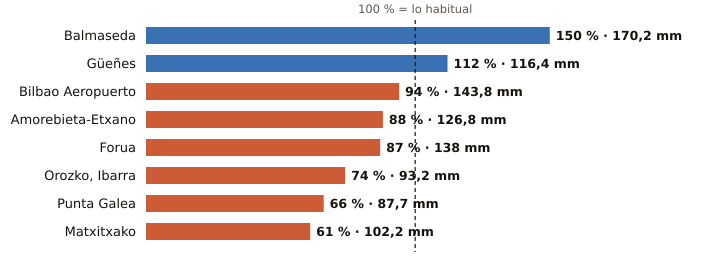

The table this chart was drawn from, first rows:
estacion, provincia, indicativo, mm_otono, referencia_mm, pct, periodo_referencia, hasta, hora
Balmaseda, Bizkaia, 1078C, 170.2, 113.7, 150, 2009-2025, 2026-10-21, 2
Güeñes, Bizkaia, 1078I, 116.4, 104.0, 112, 1997-2025, 2026-10-21, 3
Bilbao Aeropuerto, Bizkaia, 1082, 143.8, 153.3, 94, 1991-2020, 2026-10-21, 3
Amorebieta-Etxano, Bizkaia, 1074C, 126.8, 144.3, 88, 2009-2025, 2026-10-21, 3
Forua, Bizkaia, 1056K, 138.0, 157.8, 87, 2009-2025, 2026-10-21, 3
Orozko, Ibarra, Bizkaia, 1064L, 93.2, 125.3, 74, 2010-2025, 2026-10-21, 3
Punta Galea, Bizkaia, 1059X, 87.7, 133.3, 66, 2005-2025, 2026-10-21, 3
Matxitxako, Bizkaia, 1057B, 102.2, 166.5, 61, 1991-2020, 2026-10-21, 3
